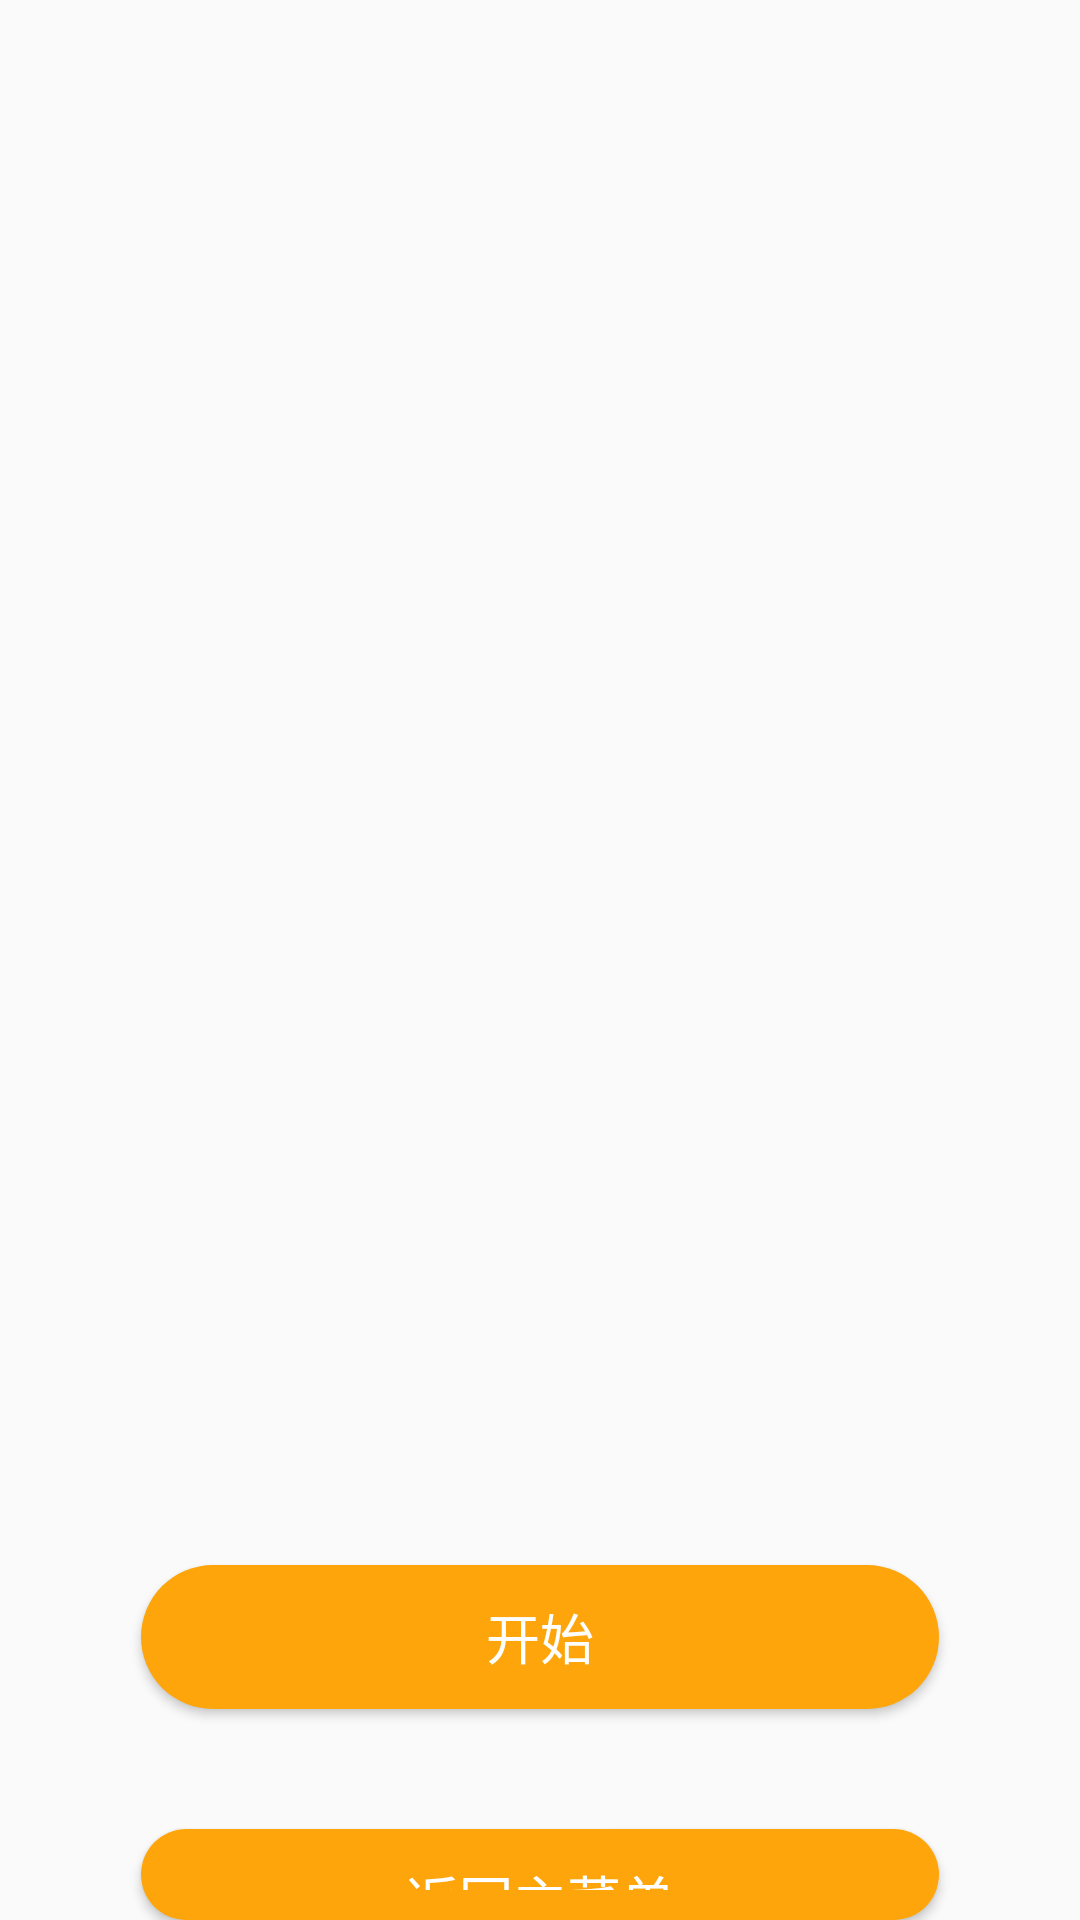

This screen was rendered from an Android layout file. Write that file and the resources it references.
<!-- AndroidManifest.xml: application theme Theme.Bobing -->
<!-- res/layout/activity_one.xml -->
<?xml version="1.0" encoding="utf-8"?>
<RelativeLayout xmlns:android="http://schemas.android.com/apk/res/android"
    android:layout_width="match_parent"
    android:layout_height="match_parent"
    android:background="@drawable/bkxml">

    <GridView
        android:id="@+id/gridView"
        android:layout_width="match_parent"
        android:layout_height="300dp"
        android:layout_marginLeft="10dp"
        android:layout_marginRight="10dp"
        android:layout_marginTop="40dp"
        android:layout_gravity="center"
        android:numColumns="3"
        android:stretchMode="columnWidth"
        android:verticalSpacing="10dp"
        android:horizontalSpacing="10dp"
        android:orientation="horizontal"
        >
    </GridView>
    <TextView
        android:id="@+id/price"
        android:layout_centerInParent="true"
        android:layout_width="wrap_content"
        android:layout_height="wrap_content"
        android:layout_below="@+id/gridView"
        android:text=""
        android:textColor="@color/orange"
        android:textSize="50sp" />
    <TextView
        android:id="@+id/price2"
        android:layout_centerInParent="true"
        android:layout_width="wrap_content"
        android:layout_height="wrap_content"
        android:layout_below="@+id/price"
        android:text=""
        android:textColor="#cf070c"
        android:textSize="45sp" />

    <Button
        android:id="@+id/button_start"
        android:layout_below="@+id/price2"
        android:layout_width="266dp"
        android:layout_height="wrap_content"
        android:layout_centerInParent="true"
        android:layout_marginTop="55dp"
        android:background="@drawable/button_drawable"
        android:text="开始"
        android:textColor="@color/white"
        android:textSize="18dp" />
    <Button
        android:id="@+id/button_back"
        android:layout_below="@+id/button_start"
        android:layout_width="266dp"
        android:layout_height="wrap_content"
        android:layout_centerInParent="true"
        android:layout_marginTop="40dp"
        android:background="@drawable/button_drawable"
        android:text="返回主菜单"
        android:textColor="@color/white"
        android:textSize="18dp" />



</RelativeLayout>
<!-- resources referenced by this layout -->
<resources>
  <color name="orange">#ef806c</color>
  <color name="white">#FFFFFFFF</color>
  <!-- drawable bkxml (drawable) -->
  <?xml version="1.0" encoding="utf-8"?>
  <bitmap xmlns:android="http://schemas.android.com/apk/res/android"
  android:src="@drawable/ge"
  android:tileMode="disabled" android:layout_alignParentTop="true"
      android:layout_centerInParent="true">
  </bitmap>
  <!-- drawable button_drawable (drawable) -->
  <?xml version="1.0" encoding="utf-8"?>
  <selector xmlns:android="http://schemas.android.com/apk/res/android">
  
      
      <item android:state_pressed="false">
          <shape>
              <solid android:color="@color/yellow" /> 
              <corners android:radius="50dp" />
              <padding android:bottom="10dp" android:left="10dp" android:right="10dp" android:top="10dp" />
          </shape>
      </item>
  
      <item android:state_pressed="true"> 
          <shape>
              <solid android:color="#c18111" /> 
              <corners android:radius="50dp" />
              <padding android:bottom="10dp" android:left="10dp" android:right="10dp" android:top="10dp" />
          </shape>
      </item>
  </selector>
  <style name="Theme.Bobing" parent="Theme.MaterialComponents.DayNight.NoActionBar.Bridge">
          
          <item name="colorPrimary">@color/white</item>
          <item name="colorPrimaryVariant">@color/background</item>
          <item name="colorOnPrimary">@color/white</item>
          
          <item name="colorSecondary">@color/green</item>
          <item name="colorSecondaryVariant">@color/green</item>
          <item name="colorOnSecondary">@color/black</item>
          
          <item name="android:statusBarColor">?attr/colorPrimaryVariant</item>
          
      </style>
  <color name="yellow">#fea50b</color>
  <color name="background">#161421</color>
  <color name="green">#9ad2c9</color>
  <color name="black">#FF000000</color>
</resources>
